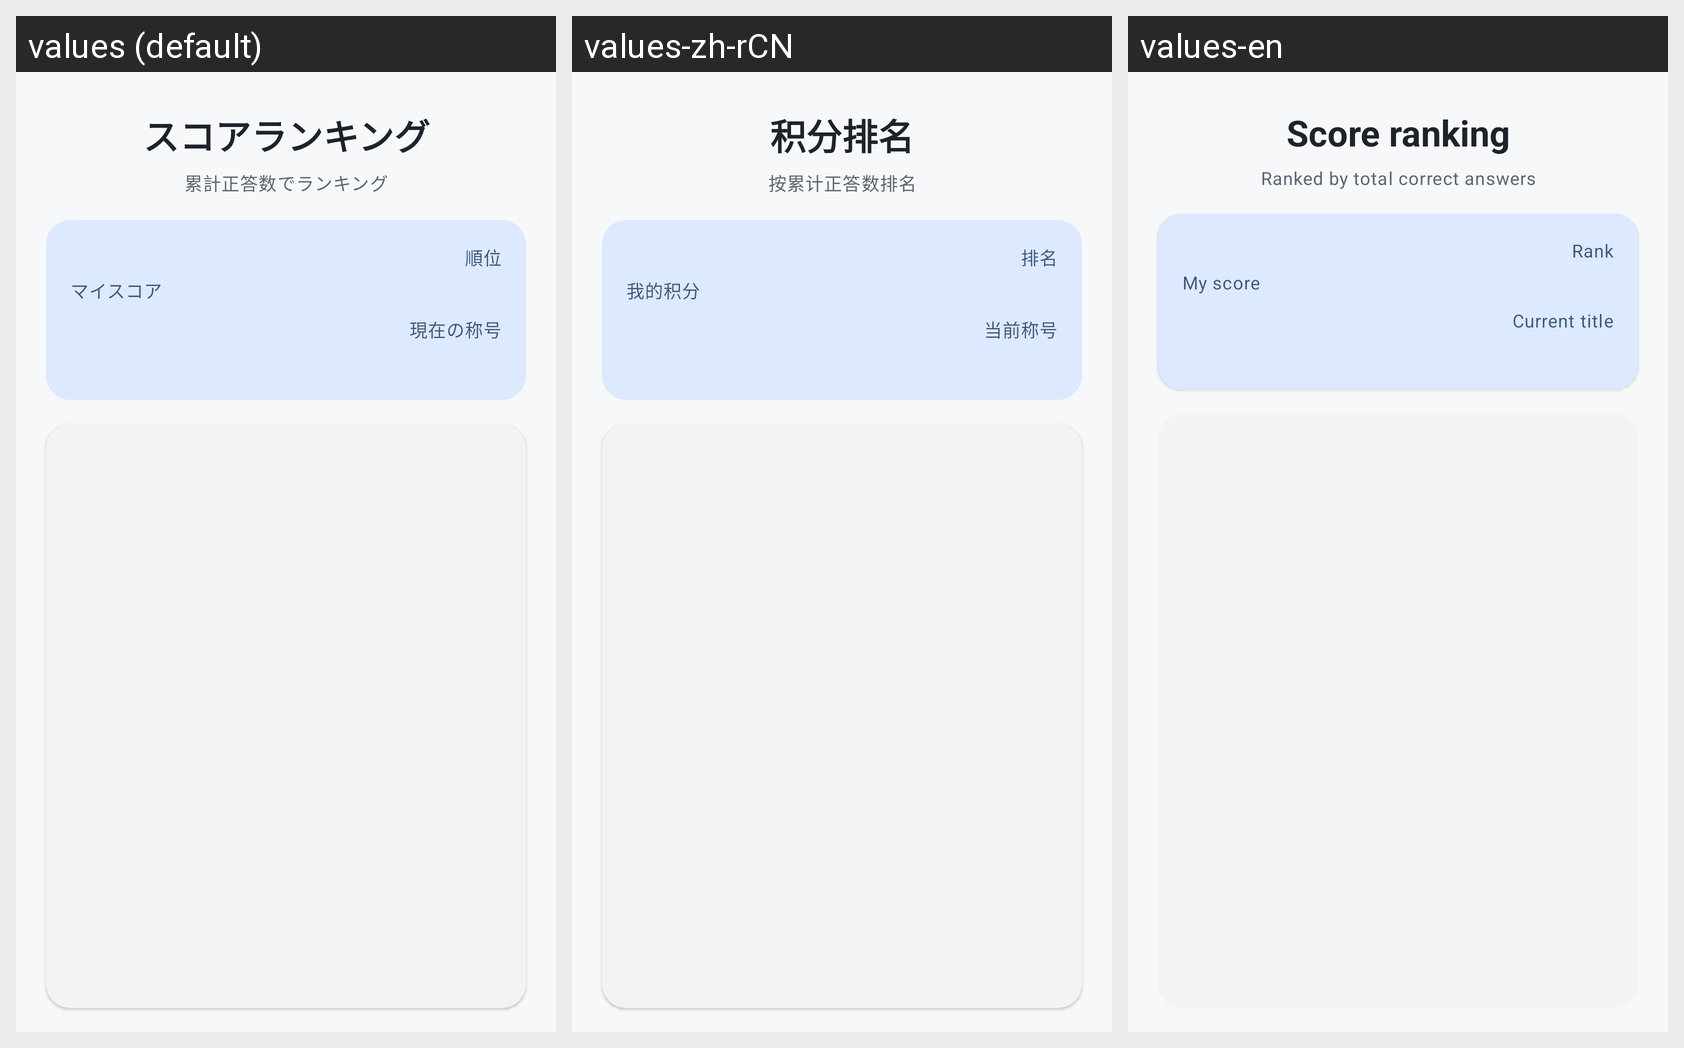

For this localized Android screen grid, give each drawn string resource with its value in every locale shown.
Android screen res/layout/fragment_rank.xml rendered under 3 locales, left to right: values (default), values-zh-rCN, values-en. Device: Nexus 5 (rendered at 1080×1920; each locale shown at half size, 540×960, under a caption strip naming it); theme Theme.Kadai09_pi12a_23.
Strings drawn on this screen, with the default value and each locale's value (text and hints the layout hard-codes, and strings that could not be matched under every locale, appear in the picture but are not listed):

rank_title
  values: スコアランキング
  values-zh-rCN: 积分排名
  values-en: Score ranking

rank_subtitle
  values: 累計正答数でランキング
  values-zh-rCN: 按累计正答数排名
  values-en: Ranked by total correct answers

rank_my_score
  values: マイスコア
  values-zh-rCN: 我的积分
  values-en: My score

rank_position_label
  values: 順位
  values-zh-rCN: 排名
  values-en: Rank

rank_current
  values: 現在の称号
  values-zh-rCN: 当前称号
  values-en: Current title
